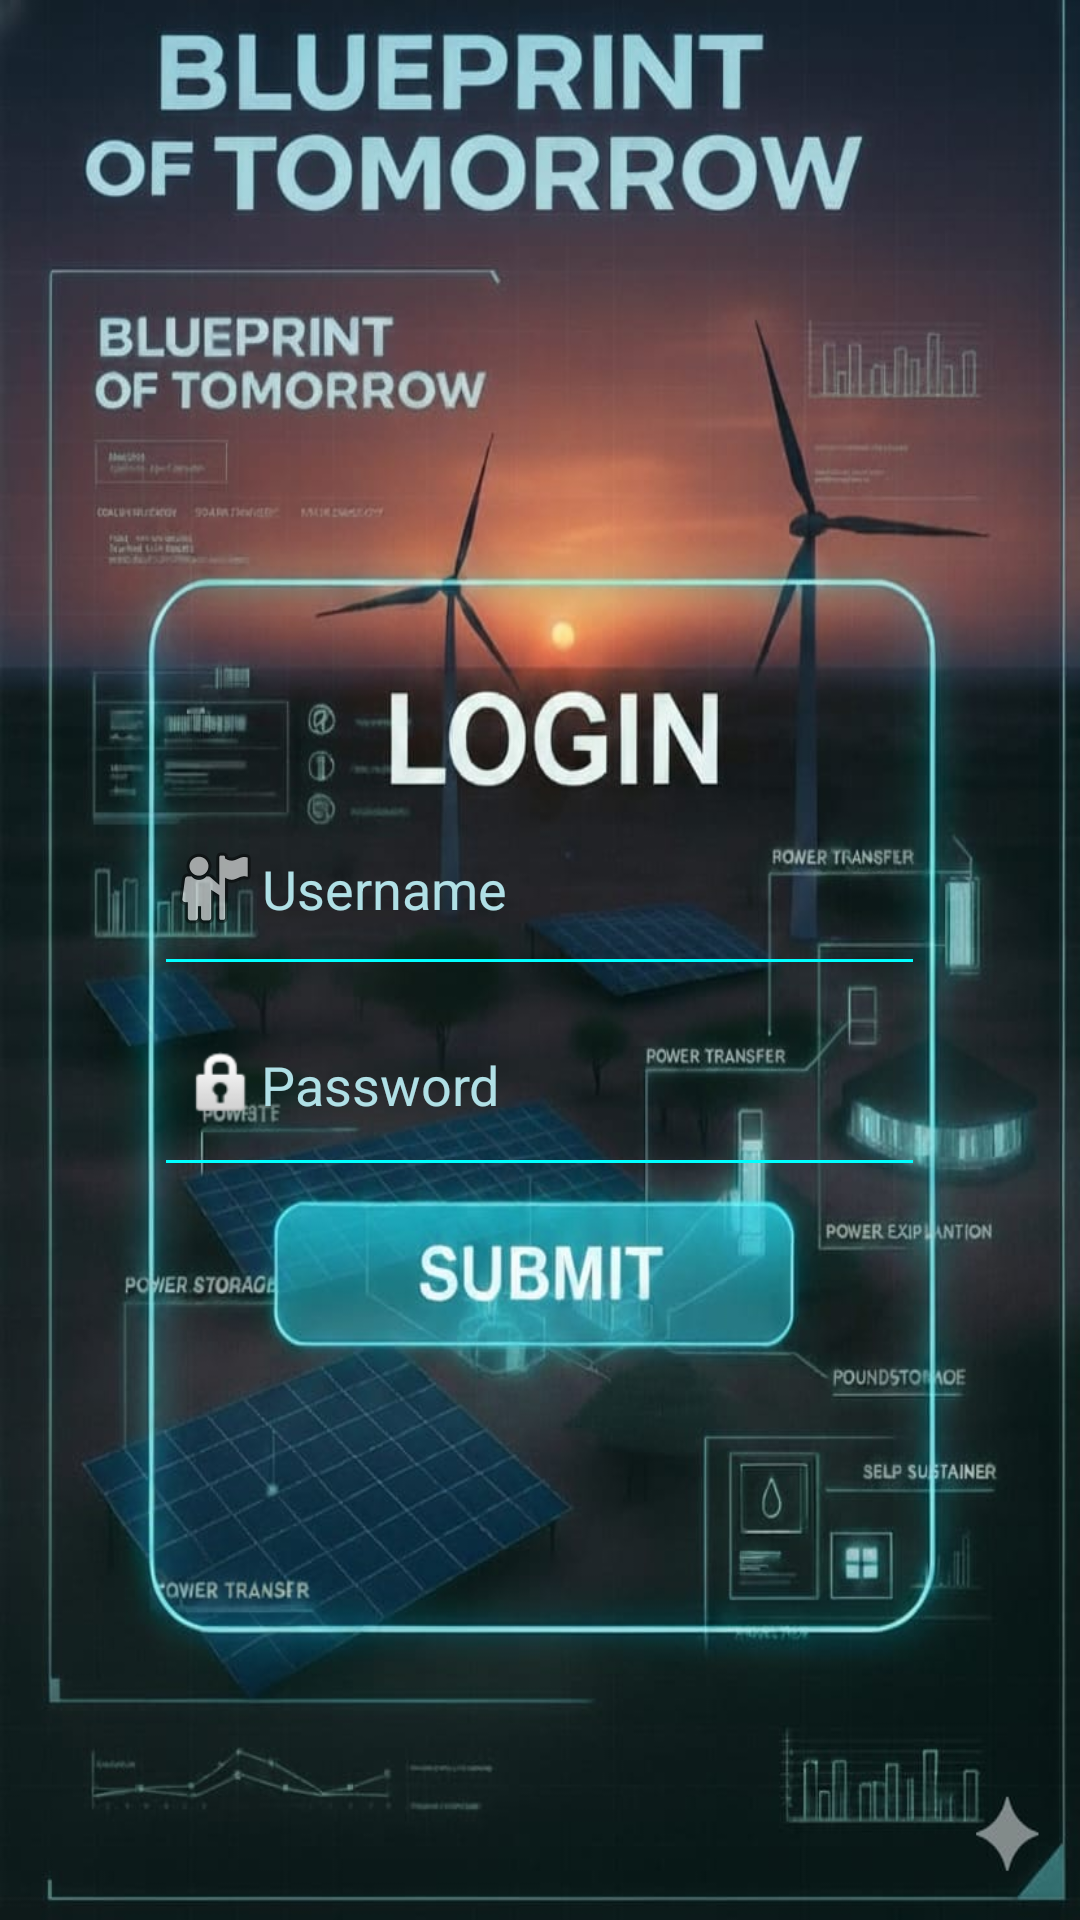

Reconstruct the res/layout file that produces this screen, plus the resources it refers to.
<!-- AndroidManifest.xml: application theme Theme.SIH -->
<!-- res/layout/activity_login.xml -->
<?xml version="1.0" encoding="utf-8"?>
<androidx.constraintlayout.widget.ConstraintLayout xmlns:android="http://schemas.android.com/apk/res/android"
    xmlns:app="http://schemas.android.com/apk/res-auto"
    xmlns:tools="http://schemas.android.com/tools"
    android:id="@+id/loginLayout"
    android:layout_width="match_parent"
    android:layout_height="match_parent"
    android:background="@drawable/bg_front"
    android:gravity="center"
    tools:context=".MainActivity">


    

    

    <androidx.appcompat.widget.Toolbar
        android:id="@+id/toolbar"
        android:layout_width="match_parent"
        android:layout_height="wrap_content"
        android:background="@android:color/transparent"
        android:theme="@style/ThemeOverlay.AppCompat.Dark.ActionBar"
        app:popupTheme="@style/ThemeOverlay.AppCompat.Light"
        tools:ignore="MissingConstraints" />

    <EditText
        android:id="@+id/password"
        android:layout_width="257dp"
        android:layout_height="68dp"
        android:backgroundTint="#00FFFF"
        android:drawableStart="@android:drawable/ic_lock_idle_lock"
        android:hint="Password"
        android:inputType="textPassword"
        android:padding="10dp"
        android:textColor="#FFFFFF"
        android:textColorHint="#B0E0E6"
        app:layout_constraintBottom_toBottomOf="parent"
        app:layout_constraintEnd_toEndOf="parent"
        app:layout_constraintHorizontal_bias="0.498"
        app:layout_constraintStart_toStartOf="parent"
        app:layout_constraintTop_toTopOf="parent"
        app:layout_constraintVertical_bias="0.573" />

    <EditText
        android:id="@+id/username"
        android:layout_width="257dp"
        android:layout_height="68dp"
        android:backgroundTint="#00FFFF"
        android:drawableStart="@android:drawable/ic_menu_myplaces"
        android:hint="Username"
        android:inputType="textPersonName"
        android:textColor="#FFFFFF"
        android:textColorHint="#B0E0E6"
        app:layout_constraintBottom_toBottomOf="parent"
        app:layout_constraintEnd_toEndOf="parent"
        app:layout_constraintHorizontal_bias="0.498"
        app:layout_constraintStart_toStartOf="parent"
        app:layout_constraintTop_toTopOf="parent"
        app:layout_constraintVertical_bias="0.456" />

    <Button
        android:id="@+id/btnSubmit"
        android:layout_width="155dp"
        android:layout_height="45dp"
        android:background="?android:attr/selectableItemBackground"
        android:elevation="6dp"
        android:fontFamily="sans-serif-black"
        android:text=""
        android:textColor="#000000"
        android:textSize="20sp"
        android:textStyle="bold"
        app:layout_constraintBottom_toBottomOf="parent"
        app:layout_constraintEnd_toEndOf="parent"
        app:layout_constraintStart_toStartOf="parent"
        app:layout_constraintTop_toTopOf="parent"
        app:layout_constraintVertical_bias="0.676" />

</androidx.constraintlayout.widget.ConstraintLayout>
<!-- resources referenced by this layout -->
<resources>
  <!-- drawable bg_front: jpg bitmap (drawable, 93403 bytes) -->
  <style name="Theme.SIH" parent="Base.Theme.SIH" />
  <style name="Base.Theme.SIH" parent="Theme.Material3.DayNight.NoActionBar">
          
          
      </style>
</resources>
